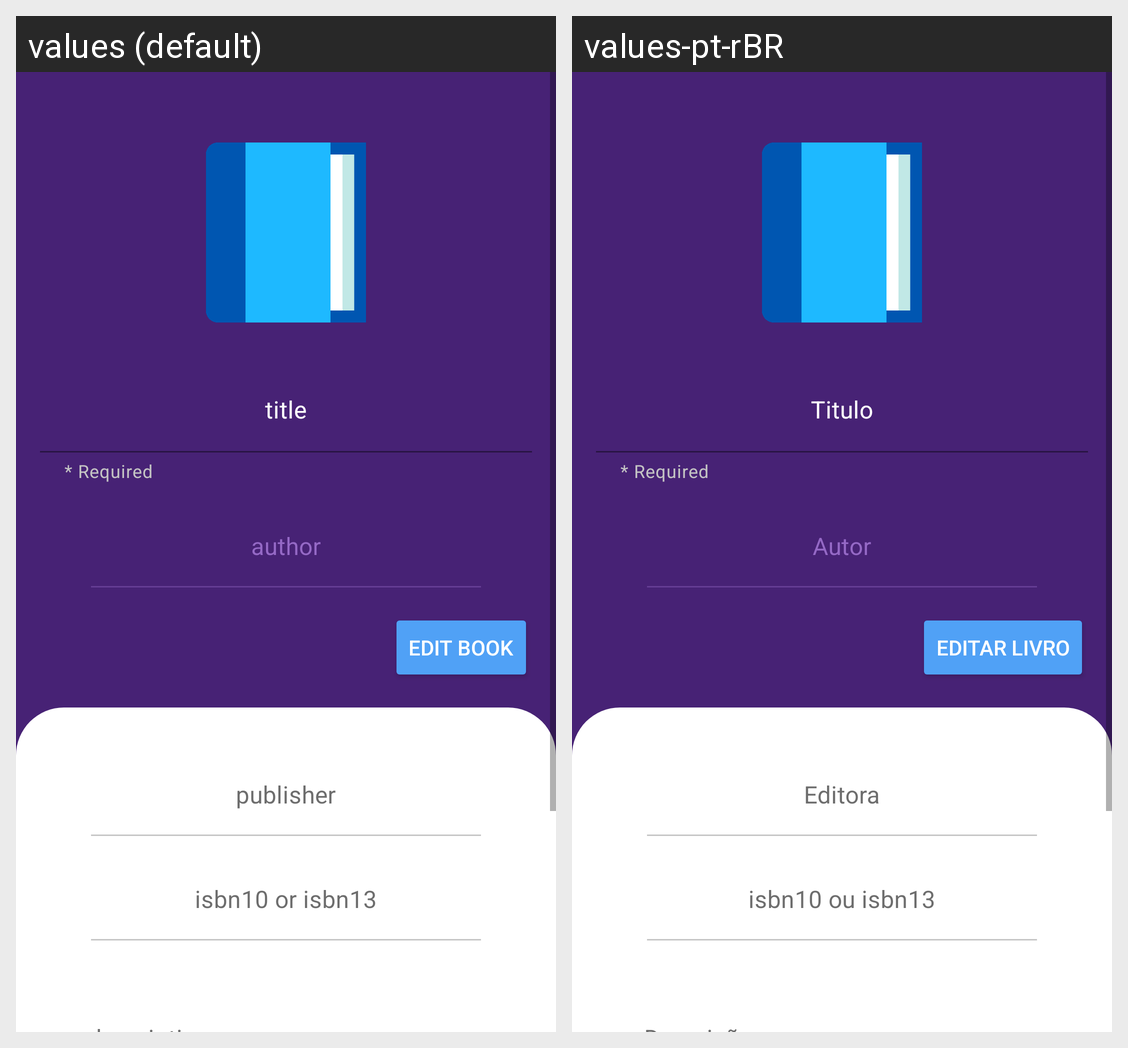

Locale-by-locale string values for the Android screen shown in this grid:
Android screen res/layout/activity_edit_book.xml rendered under 2 locales, left to right: values (default), values-pt-rBR. Device: Nexus 5 (rendered at 1080×1920; each locale shown at half size, 540×960, under a caption strip naming it); theme Theme.MyApplication.PurpleTheme.
Strings drawn on this screen, with the default value and each locale's value (text and hints the layout hard-codes, and strings that could not be matched under every locale, appear in the picture but are not listed):

label_title
  values: title
  values-pt-rBR: Titulo

label_author
  values: author
  values-pt-rBR: Autor

label_edit_book
  values: Edit book
  values-pt-rBR: Editar livro

label_publisher
  values: publisher
  values-pt-rBR: Editora

label_isbn_10_or_13
  values: isbn10 or isbn13
  values-pt-rBR: isbn10 ou isbn13
